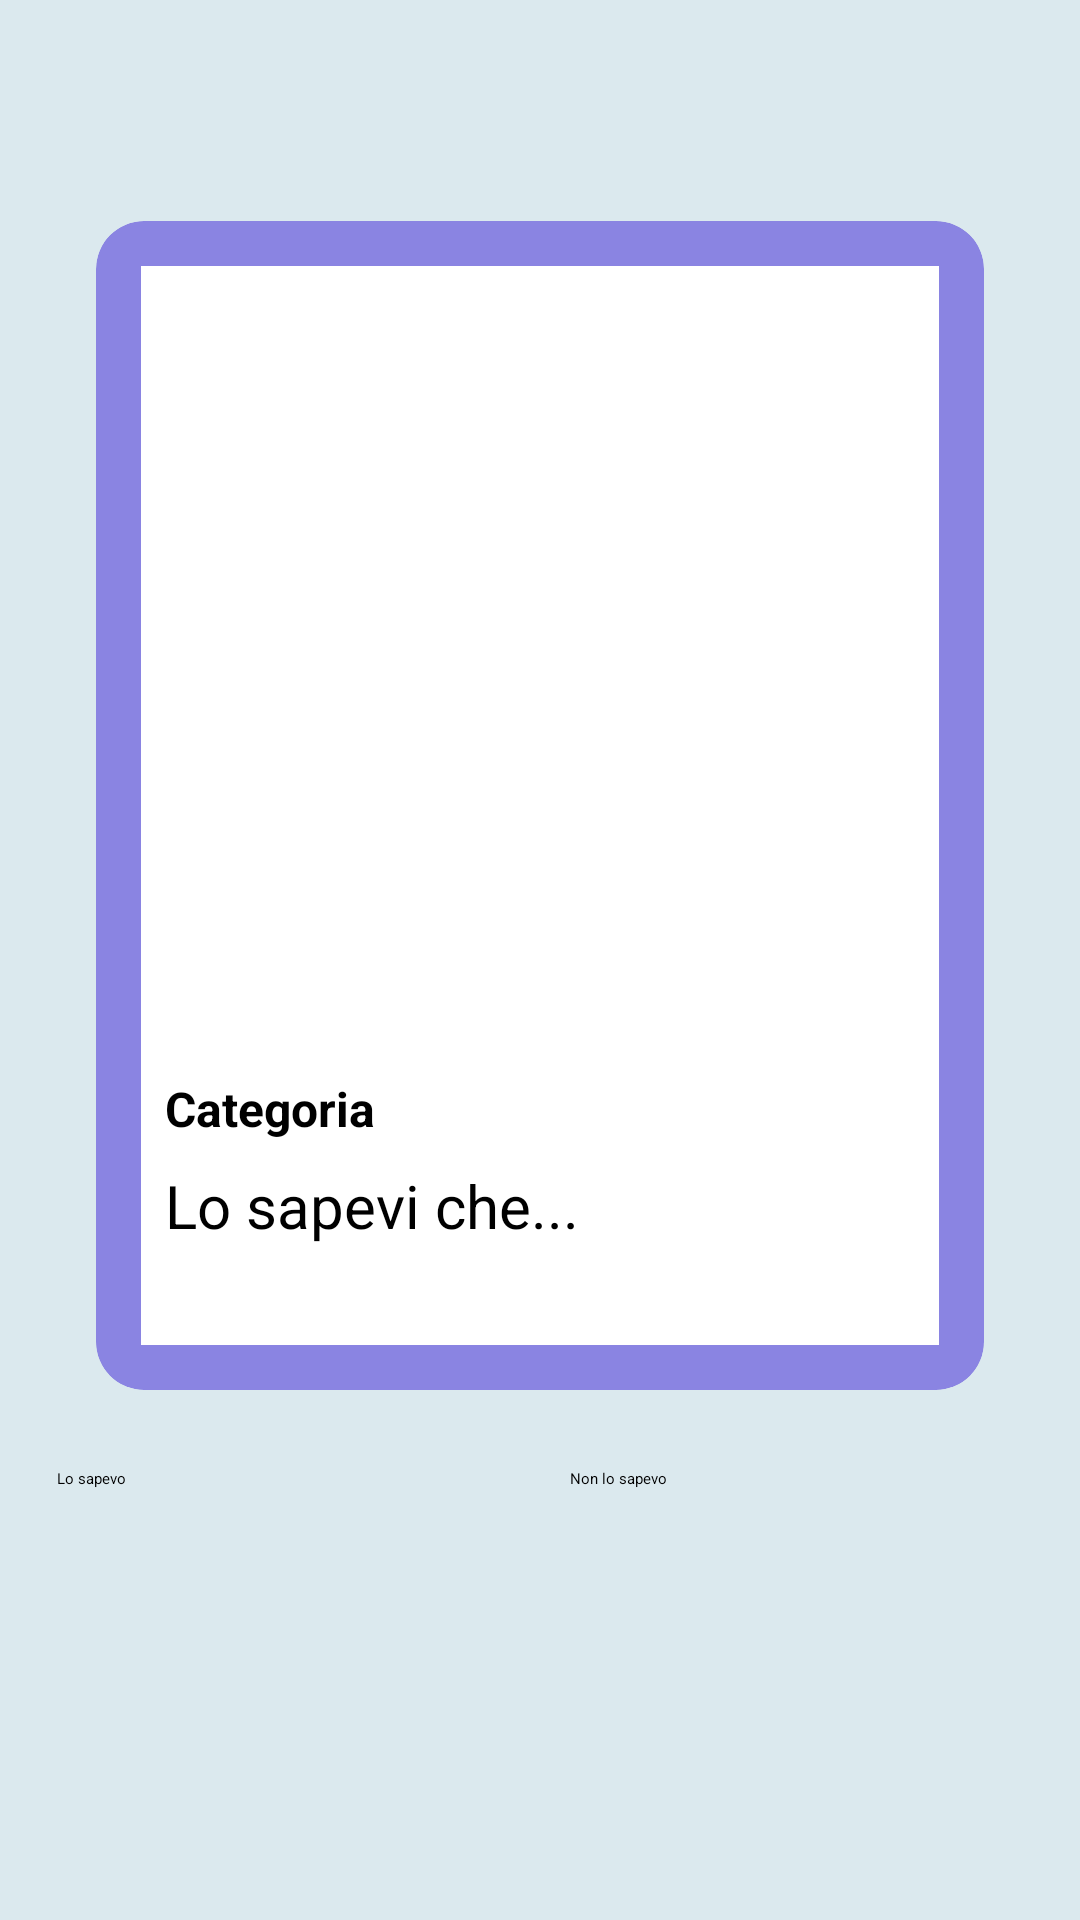

Reconstruct the res/layout file that produces this screen, plus the resources it refers to.
<!-- AndroidManifest.xml: application theme Theme.MaterialCuriosityApp -->
<!-- res/layout/fragment_did_you_know_that.xml -->
<?xml version="1.0" encoding="utf-8"?>
<LinearLayout xmlns:android="http://schemas.android.com/apk/res/android"
    xmlns:app="http://schemas.android.com/apk/res-auto"
    android:layout_width="match_parent"
    android:layout_height="match_parent"
    android:background="@color/background_base"
    android:gravity="center"
    android:orientation="vertical">

    <LinearLayout

        android:layout_width="wrap_content"
        android:layout_height="wrap_content"
        android:background="@color/no_background"
        android:gravity="center"
        android:orientation="vertical">

        
        <androidx.cardview.widget.CardView
            android:id="@+id/curiosityCard"
            android:layout_width="match_parent"
            android:layout_height="wrap_content"
            android:layout_marginBottom="1dp"

            app:cardBackgroundColor="@color/selector_selected"
            app:cardCornerRadius="16dp"
            app:cardElevation="8dp"
            app:cardUseCompatPadding="true"
            app:contentPadding="15dp">

            <LinearLayout
                android:layout_width="match_parent"
                android:layout_height="match_parent"
                android:background="@android:color/white"
                android:gravity="start"
                android:orientation="vertical"
                android:padding="8dp">

                

                

                <ImageView
                    android:id="@+id/curiosityImage"
                    android:layout_width="250dp"
                    android:layout_height="250dp"
                    android:adjustViewBounds="true"
                    android:contentDescription="@string/categoria"
                    android:maxHeight="250dp"
                    android:scaleType="centerCrop"
                    android:src="@drawable/ic_launcher_background" />

                <TextView
                    android:id="@+id/curiosityCategory"
                    android:layout_width="wrap_content"
                    android:layout_height="wrap_content"
                    android:layout_marginTop="12dp"
                    android:text="@string/categoria"
                    android:textColor="@color/black"
                    android:textSize="16sp"
                    android:textStyle="bold" />

                <TextView
                    android:id="@+id/curiosityText"
                    android:layout_width="match_parent"
                    android:layout_height="wrap_content"
                    android:layout_marginTop="8dp"
                    android:breakStrategy="simple"
                    android:ellipsize="end"
                    android:lineSpacingExtra="2dp"
                    android:maxLines="10"
                    android:text="@string/description_placeholder"
                    android:textColor="@color/black"
                    android:textSize="20sp" />

                <Space
                    android:layout_width="match_parent"
                    android:layout_height="wrap_content"
                    android:minHeight="25dp" />


                
            </LinearLayout>
        </androidx.cardview.widget.CardView>

        
        <LinearLayout
            android:layout_width="match_parent"
            android:layout_height="wrap_content"
            android:baselineAligned="true"
            android:gravity="center"
            android:orientation="horizontal"
            android:paddingTop="8dp"
            android:weightSum="2">

            <Button
                android:id="@+id/iknow"
                android:layout_width="0dp"
                android:layout_height="wrap_content"
                android:layout_weight="1"

                android:hapticFeedbackEnabled="false"
                android:minHeight="60dp"
                android:text="@string/lo_sapevo" />

            <Space
                android:layout_width="20dp"
                android:layout_height="wrap_content" />

            <Button
                android:id="@+id/didntknow"
                android:layout_width="0dp"
                android:layout_height="wrap_content"
                android:layout_weight="1"

                android:minHeight="60dp"
                android:text="@string/non_lo_sapevo" />

        </LinearLayout>

        <LinearLayout
            android:layout_width="match_parent"
            android:layout_height="match_parent"
            android:orientation="horizontal">

            <TextView
                android:id="@+id/yes"
                style="@style/stats"
                android:layout_width="wrap_content"
                android:layout_height="wrap_content"
                android:layout_weight="4" />

            <TextView
                android:id="@+id/tot"
                style="@style/stats"
                android:layout_width="wrap_content"
                android:layout_height="wrap_content"
                android:layout_weight="1" />

            <TextView
                android:id="@+id/no"
                style="@style/stats"
                android:layout_width="wrap_content"
                android:layout_height="wrap_content"
                android:layout_weight="4" />
        </LinearLayout>
    </LinearLayout>

</LinearLayout>
<!-- resources referenced by this layout -->
<resources>
  <color name="background_base">#DBE9EE</color>
  <color name="black">#FF000000</color>
  <color name="no_background">#00FFFFFF</color>
  <color name="selector_selected">#8A84E2</color>
  <string name="categoria">Categoria</string>
  <string name="description_placeholder">Lo sapevi che...</string>
  <string name="lo_sapevo">Lo sapevo</string>
  <string name="non_lo_sapevo">Non lo sapevo</string>
  <style name="stats">
          <item name="android:textSize">25sp</item>
          <item name="android:textColor">#222222</item>
          <item name="android:textStyle">bold</item>
          <item name="android:gravity">center</item>
      </style>
</resources>
